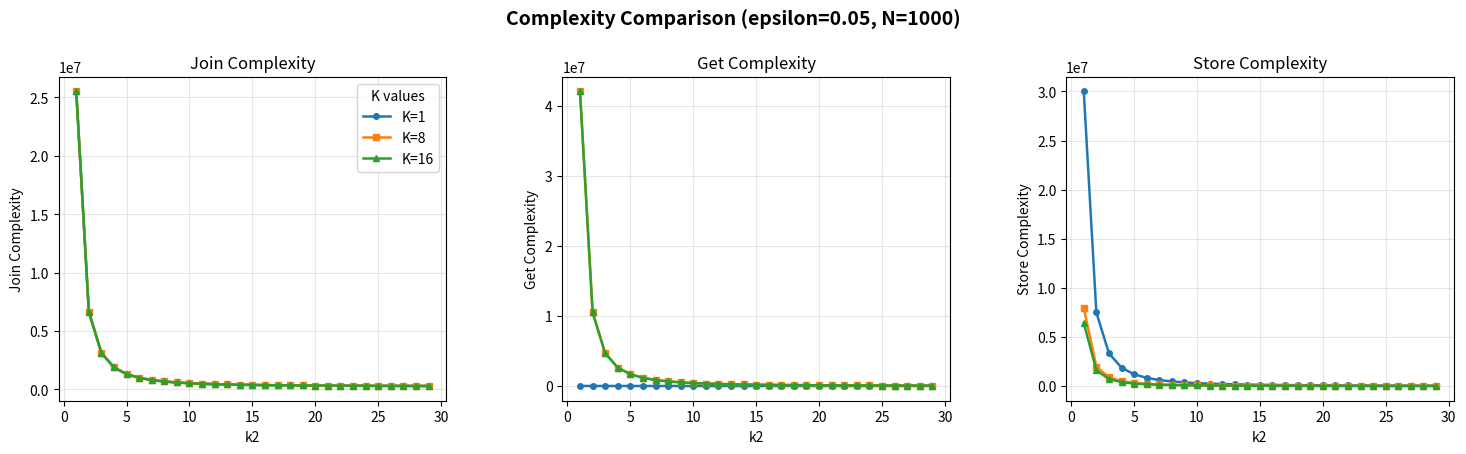
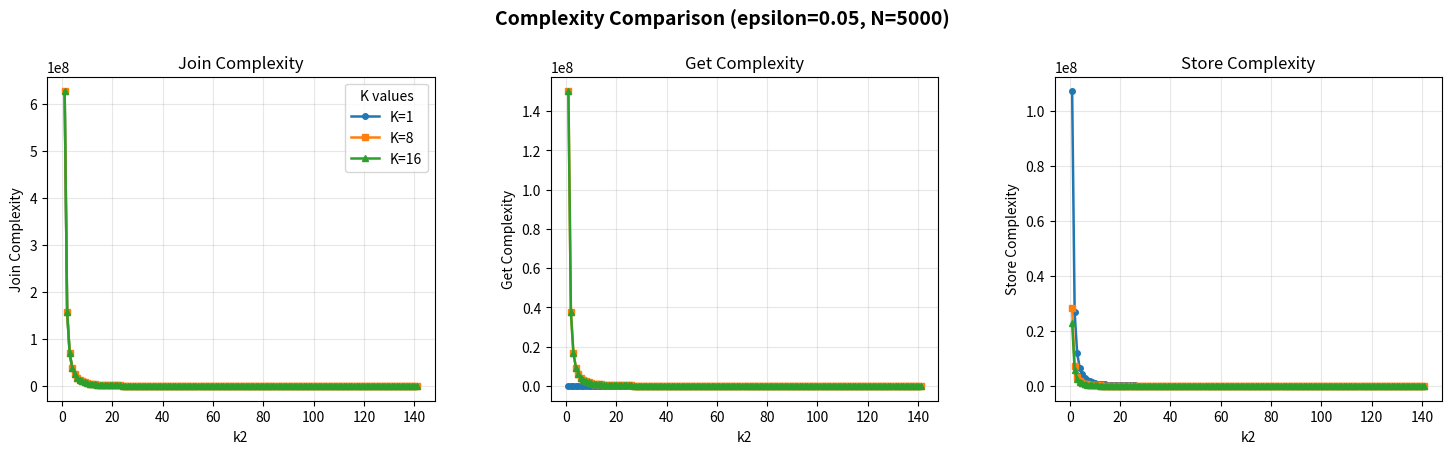
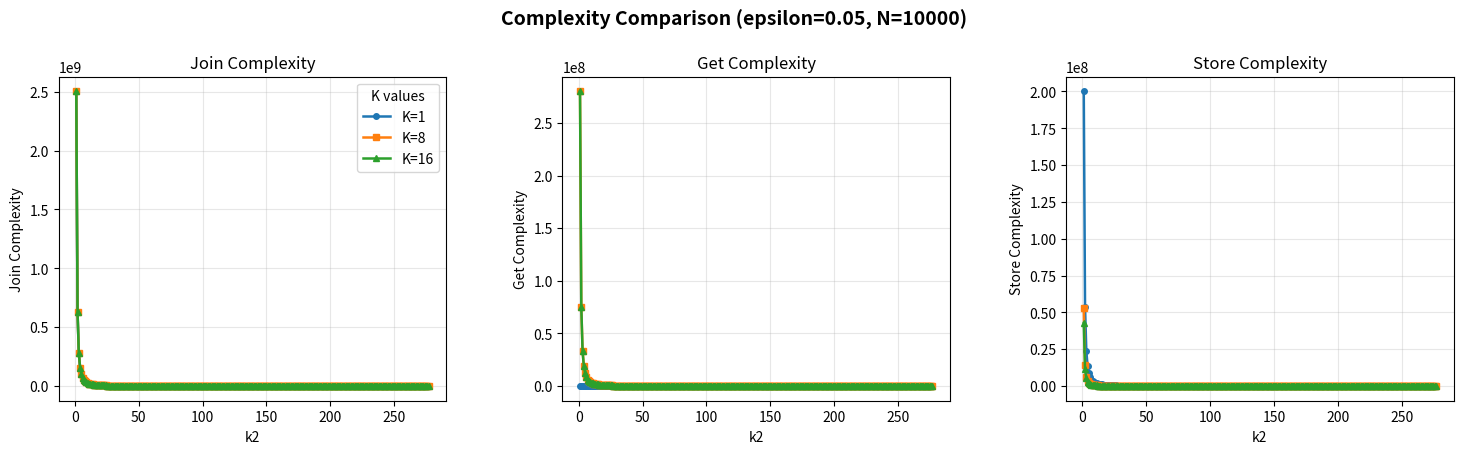
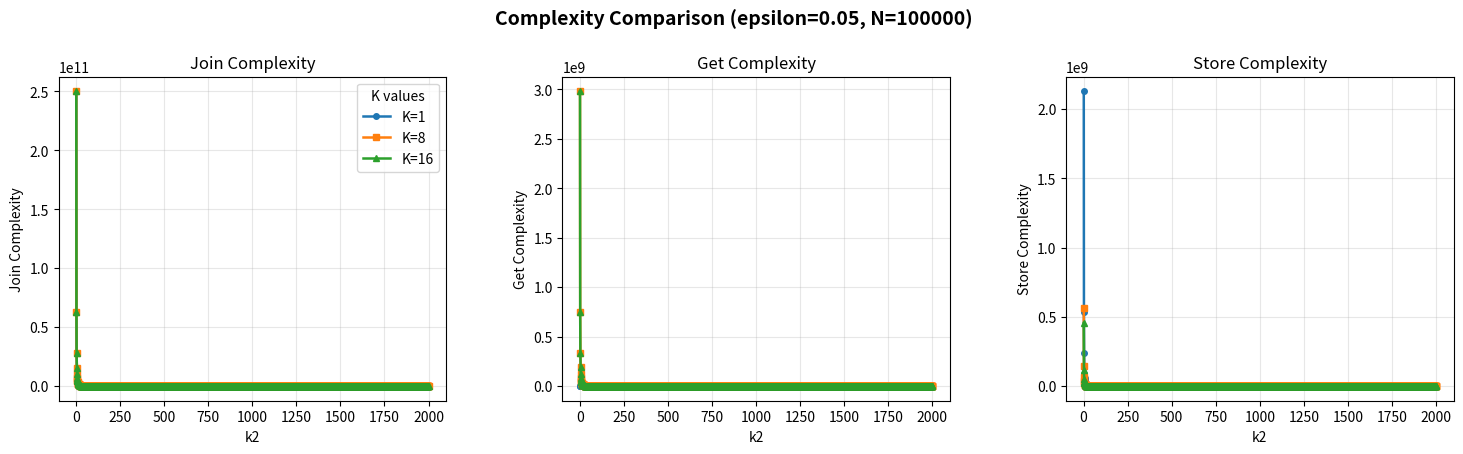
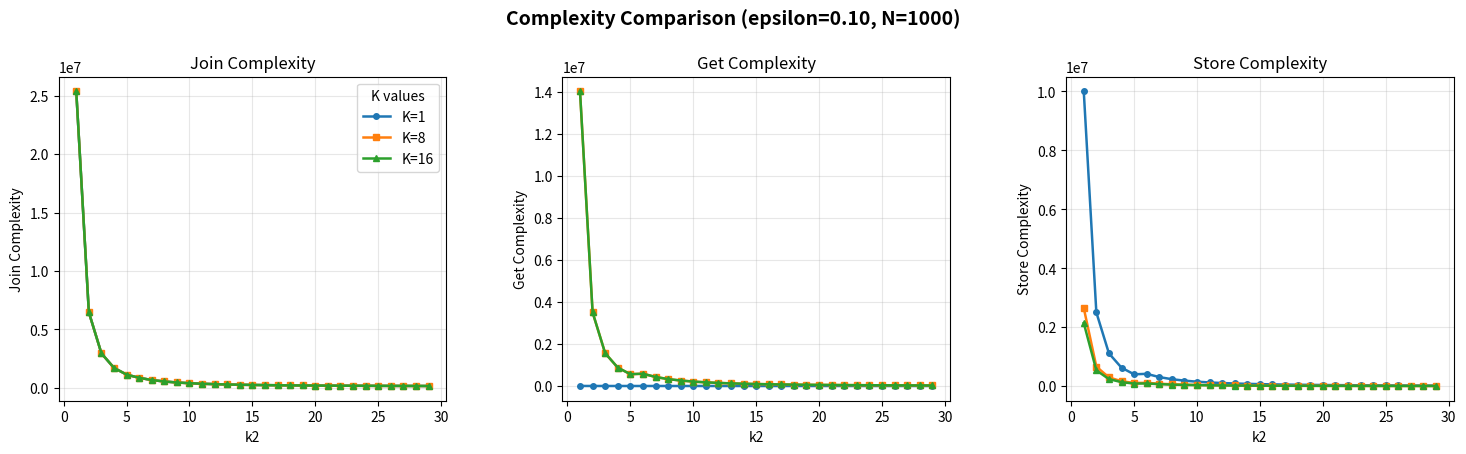
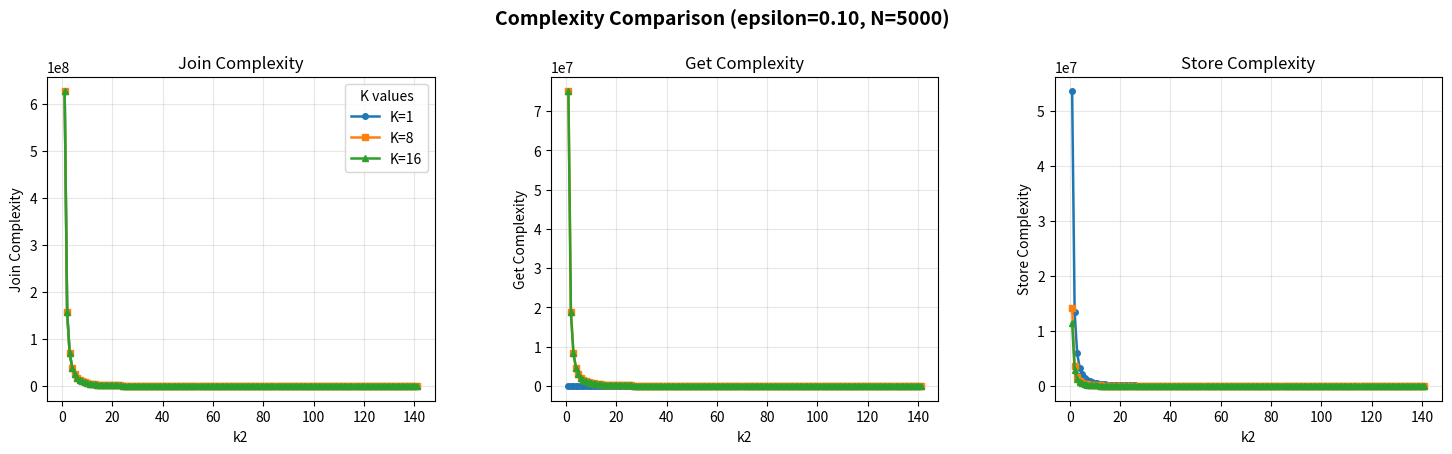
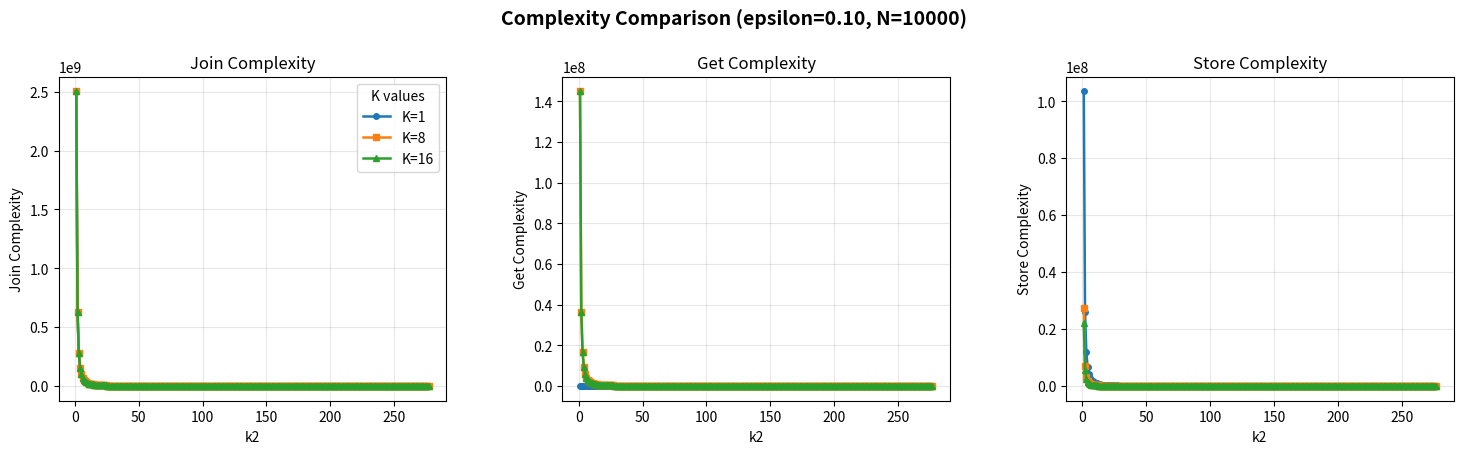
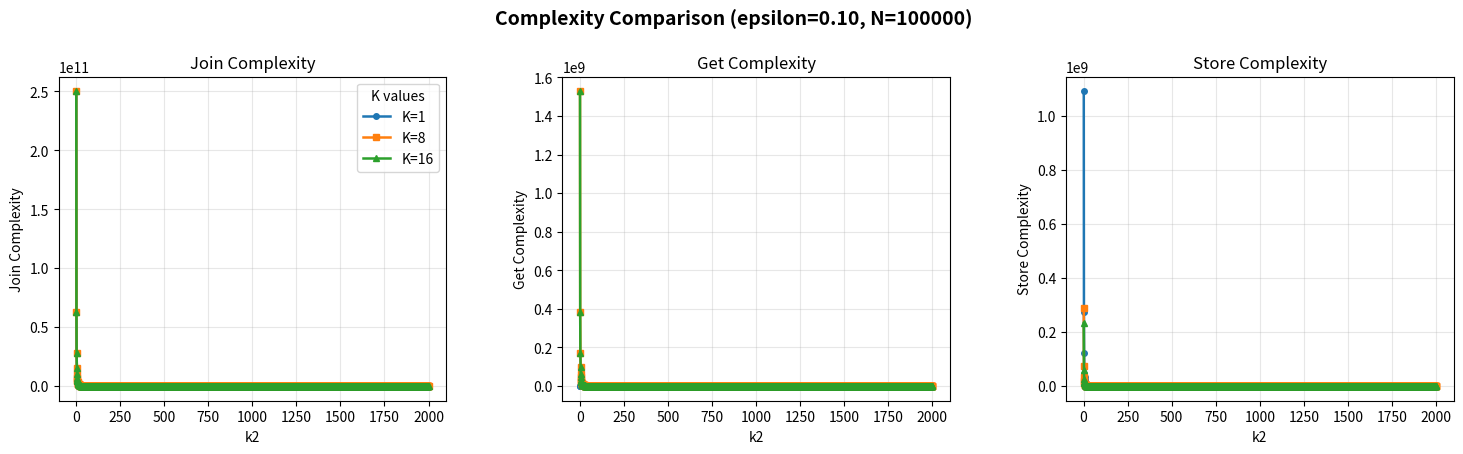

Python code for these plots, in order:
import math
import csv
from pathlib import Path
import matplotlib
matplotlib.use("Agg")
import matplotlib.pyplot as plt

size_map = dict({
    1: 608,
    8: 161,
    16: 130,
})

def binary_entropy(epsilon: float) -> float:
    """
    Calculates the binary entropy function h(ε) = -ε log₂(ε) - (1-ε)log₂(1-ε)

    Args:
        epsilon: A value between 0 and 1

    Returns:
        The binary entropy value
    """
    if epsilon <= 0 or epsilon >= 1:
        raise ValueError("epsilon must be between 0 and 1")

    # Handle the case where epsilon is very close to 0 or 1 to avoid log(0)
    if epsilon < 1e-10:
        return -(1-epsilon) * math.log2(1-epsilon)
    if epsilon > 1 - 1e-10:
        return -epsilon * math.log2(epsilon)

    return -epsilon * math.log2(epsilon) - (1-epsilon) * math.log2(1-epsilon)

def calculate_rhs(
    delta_sd: float,
    T: int,
    delta_overlap: float,
    delta_overlap_min: float,
    k1: int,
    k2: int,
    epsilon: float,
    N: int
) -> float:
    """
    Calculates the right hand side of the inequality:
    δ ≤ δ_SD + ⌈(T+3)/(Δ_overlap - Δ_overlap,min + 1)⌉ · (k₁2^(h(ε)k₂)e^(-εN/k₁) + k₂e^(-N/k₂))

    Args:
        delta_sd: The δ_SD value
        T: Time parameter
        delta_overlap: Δ_overlap value
        delta_overlap_min: Δ_overlap,min value
        k1: k₁ parameter
        k2: k₂ parameter
        epsilon: ε parameter
        N: N parameter

    Returns:
        The calculated right hand side value
    """
    import math

    # Calculate the ceiling term
    ceiling_term = math.ceil((T + 2) / (delta_overlap - delta_overlap_min + 1))

    # Calculate h(ε)
    h_epsilon = binary_entropy(epsilon)

    # Calculate the exponential terms
    term1_base2 = pow(2, h_epsilon * k2)
    term1_exp_e = math.exp(-epsilon * N / k1)
    exp_term1 = k1 * term1_base2 * term1_exp_e

    exp_term2 = k2 * math.exp(-N / k2)

    # Put it all together
    return delta_sd + ceiling_term * (exp_term1 + exp_term2)

def find_max_k1(k2: int, epsilon: float, N: int, target_delta: float = 1e-9) -> int:
    """
    Finds the largest value of k1 that keeps the estimate below target_delta using binary search.

    Args:
        k2: k₂ parameter
        epsilon: ε parameter
        N: N parameter
        target_delta: Target upper bound (default: 10^-9)

    Returns:
        The largest valid k1 value
    """
    # Time parameters (fixed as per requirements)
    SECONDS_PER_ROUND = 4
    SECONDS_PER_HOUR = 3600
    SECONDS_PER_YEAR = 31557600

    T_rounds = int(10 * SECONDS_PER_YEAR / SECONDS_PER_ROUND)
    delta_overlap_rounds = int(6 * SECONDS_PER_HOUR / SECONDS_PER_ROUND)
    delta_overlap_min_rounds = 4

    # Binary search for k1
    left, right = 1, 10000  # Reasonable range for k1
    best_k1 = None

    while left <= right:
        mid = (left + right) // 2
        result = calculate_rhs(
            delta_sd=0.0,
            T=T_rounds,
            delta_overlap=delta_overlap_rounds,
            delta_overlap_min=delta_overlap_min_rounds,
            k1=mid,
            k2=k2,
            epsilon=epsilon,
            N=N
        )

        if result <= target_delta:
            # This k1 works, try to find a larger one
            best_k1 = mid
            left = mid + 1
        else:
            # This k1 is too large
            right = mid - 1

    return best_k1

def find_max_k2_with_k1_1(epsilon: float, N: int, target_delta: float = 1e-9) -> int:
    """
    Finds the largest value of k2 that keeps the estimate below target_delta when k1=1 using binary search.

    Args:
        epsilon: ε parameter
        N: N parameter
        target_delta: Target upper bound (default: 10^-9)

    Returns:
        The largest valid k2 value
    """
    # Time parameters (fixed as per requirements)
    SECONDS_PER_ROUND = 4
    SECONDS_PER_HOUR = 3600
    SECONDS_PER_YEAR = 31557600

    T_rounds = int(10 * SECONDS_PER_YEAR / SECONDS_PER_ROUND)
    delta_overlap_rounds = int(6 * SECONDS_PER_HOUR / SECONDS_PER_ROUND)
    delta_overlap_min_rounds = 30 * 60 / SECONDS_PER_ROUND # say roughly 15 minutes for sync

    # Binary search for k2
    left, right = 1, 2000  # Increased range for k2
    best_k2 = None

    while left <= right:
        mid = (left + right) // 2
        result = calculate_rhs(
            delta_sd=0.0,
            T=T_rounds,
            delta_overlap=delta_overlap_rounds,
            delta_overlap_min=delta_overlap_min_rounds,
            k1=1,  # Fixed to 1
            k2=mid,
            epsilon=epsilon,
            N=N
        )

        if result <= target_delta:
            # This k2 works, try to find a larger one
            best_k2 = mid
            left = mid + 1
        else:
            # This k2 is too large
            right = mid - 1

    return best_k2

def calculate_joining_complexity(k1: int, k2: int, n_max: int, n_bs: int = 100, t: int = 50, L_msg: int = 1) -> float:
    """
    Calculates the complexity of the Join operation.

    Args:
        k1: k₁ parameter
        k2: k₂ parameter
        n_max: maximum number of nodes
        n_bs: total number of nodes (default: 100)
        t: used number of bootstrap nodes (default: 50)
        L_msg: message length (default: 1)

    Returns:
        The Join operation complexity
    """
    term1 = 3 * t
    term2 = t * n_bs
    term3 = (t * n_max) / k1
    term4 = ((t + 4) * n_max * k2 - 2 * n_max + n_max * n_max) / (k2 * k2)

    return (term1 + term2 + term3 + term4) * L_msg

def calculate_get_complexity(k1: int, k2: int, n_max: int, n_hon_max: int, K: int, L_msg: int = 1) -> float:
    """
    Calculates the expected communication complexity of the GET operation (reduced form).

    Formula:
        ((n_max + n_hon_max*K)/(k1*k2)
         + 3*n_hon_max*(n_max + n_hon_max)/(k1*k2**2)) * L_msg
    """
    term1 = 0
    term2 = 0
    if K == 1:
        term1 = n_max / (k1 * k2)
        term2 = (n_hon_max) / (k1 * k2)
    else:
        ratio = size_map[K] / size_map[1]
        term1 = (n_max + n_hon_max * K * ratio) / (k1 * k2)
        term2 = (3 * n_hon_max * (n_max + n_hon_max)) / (k1 * (k2 ** 2))
    return (term1 + term2) * L_msg


def calculate_store_complexity(k1: int, k2: int, n_max: int, n_hon_max: int, K: int, L_msg: int = 1) -> float:
    """
    Calculates the expected communication complexity of the STORE operation.

    Formula:
        (n_max/(k1*k2) + 3*n_hon_max*n_max/(k1*k2**2)) * L_msg
    """
    ratio = size_map[K] / size_map[1]
    term1 = n_max / (k1 * k2)
    term2 = (3 * n_hon_max * n_max * ratio) / (k1 * (k2 ** 2))
    return (term1 + term2) * L_msg


def generate_rows(epsilon: float, N: int, K: int, target_delta: float = 1e-9):
    """
    Generates a list of tuples (k2, k1, data complexity, join complexity, get complexity, store complexity), such that
    (k1,k2) yield the target error probability delta and the given complexities.
    For each k2 from max possible down to 1, the function takes the maximum k1
    that yields the desired error.
    """

    # First find the maximum k2 possible with k1=1
    max_k2 = find_max_k2_with_k1_1(epsilon, N, target_delta)
    if max_k2 is None:
        return []

    n_max = 5 * N
    n_hon_max = 2 * N

    rows = []
    # For each k2 value from max down to 1
    for k2 in range(max_k2, 0, -1):
        k1 = find_max_k1(k2, epsilon, N, target_delta)
        if k1 is not None:
            # we have found a valid k1, now compute complexities
            data_complexity = 1.0 / k2
            join_complexity = calculate_joining_complexity(k1, k2, n_max)
            get_complexity = calculate_get_complexity(k1, k2, n_max, n_hon_max, K)
            store_complexity = calculate_store_complexity(k1, k2, n_max, n_hon_max, K)
            rows.append((k2, k1, data_complexity, join_complexity, get_complexity, store_complexity))

    return rows




def generate_rows(epsilon: float, N: int, K: int, target_delta: float = 1e-9):
    """
    Generates a list of tuples (k2, k1, data complexity, join complexity, get complexity, store complexity), such that
    (k1,k2) yield the target error probability delta and the given complexities.
    For each k2 from max possible down to 1, the function takes the maximum k1
    that yields the desired error.
    """

    # First find the maximum k2 possible with k1=1
    max_k2 = find_max_k2_with_k1_1(epsilon, N, target_delta)
    if max_k2 is None:
        return []

    n_max = 5 * N
    n_hon_max = 2 * N

    rows = []
    # For each k2 value from max down to 1
    for k2 in range(max_k2, 0, -1):
        k1 = find_max_k1(k2, epsilon, N, target_delta)
        if k1 is not None:
            # we have found a valid k1, now compute complexities
            data_complexity = 1.0 / k2
            join_complexity = calculate_joining_complexity(k1, k2, n_max)
            get_complexity = calculate_get_complexity(k1, k2, n_max, n_hon_max, K)
            store_complexity = calculate_store_complexity(k1, k2, n_max, n_hon_max, K)
            rows.append((k2, k1, data_complexity, join_complexity, get_complexity, store_complexity))

    return rows


if __name__ == "__main__":
    N_values = [1000, 5000, 10000, 100000]
    epsilon_nominator_values = [5, 10] # epsilon is this / 100
    K_list = [1, 8, 16]

    outdir = Path(".")
    outdir.mkdir(parents=True, exist_ok=True)

    for eps_nom in epsilon_nominator_values:
        epsilon = eps_nom / 100.0
        for N in N_values:
            print(f"[Run] epsilon={epsilon:.2f}, N={N}")

            curves = {}
            for K in K_list:
                rows = generate_rows(epsilon, N, K, target_delta=1e-9)
                if not rows:
                    continue
                rows.sort(key=lambda x: x[0])
                curves[K] = dict(
                    k2=[r[0] for r in rows],
                    join=[r[3] for r in rows],
                    get=[r[4] for r in rows],
                    store=[r[5] for r in rows],
                )

            if not curves:
                print(f"⚠️  No data for ε={epsilon:.2f}, N={N}")
                continue

            fig, axes = plt.subplots(1, 3, figsize=(18, 4.5))
            plt.subplots_adjust(wspace=0.3, top=0.83)
            markers = {1: "o", 8: "s", 16: "^"}
            labels = {1: "K=1", 8: "K=8", 16: "K=16"}

            # Join
            ax = axes[0]
            for K in K_list:
                if K not in curves:
                    continue
                ax.plot(curves[K]["k2"], curves[K]["join"],
                        marker=markers[K], label=labels[K],
                        linewidth=1.8, markersize=4)
            ax.set_title("Join Complexity")
            ax.set_xlabel("k2")
            ax.set_ylabel("Join Complexity")
            ax.grid(True, alpha=0.3)
            ax.legend(title="K values")

            # Get
            ax = axes[1]
            for K in K_list:
                if K not in curves:
                    continue
                ax.plot(curves[K]["k2"], curves[K]["get"],
                        marker=markers[K], label=labels[K],
                        linewidth=1.8, markersize=4)
            ax.set_title("Get Complexity")
            ax.set_xlabel("k2")
            ax.set_ylabel("Get Complexity")
            ax.grid(True, alpha=0.3)
            # ax.set_yscale("log")

            # Store
            ax = axes[2]
            for K in K_list:
                if K not in curves:
                    continue
                ax.plot(curves[K]["k2"], curves[K]["store"],
                        marker=markers[K], label=labels[K],
                        linewidth=1.8, markersize=4)
            ax.set_title("Store Complexity")
            ax.set_xlabel("k2")
            ax.set_ylabel("Store Complexity")
            ax.grid(True, alpha=0.3)
            # ax.set_yscale("log")

            fig.suptitle(
                f"Complexity Comparison (epsilon={epsilon:.2f}, N={N})",
                fontsize=14, y=0.98, weight="bold"
            )

            out_name = outdir / f"complexity_raw_eps{eps_nom}_N{N}.png"
            fig.savefig(out_name.as_posix(), dpi=160, bbox_inches="tight")
            plt.close(fig)
